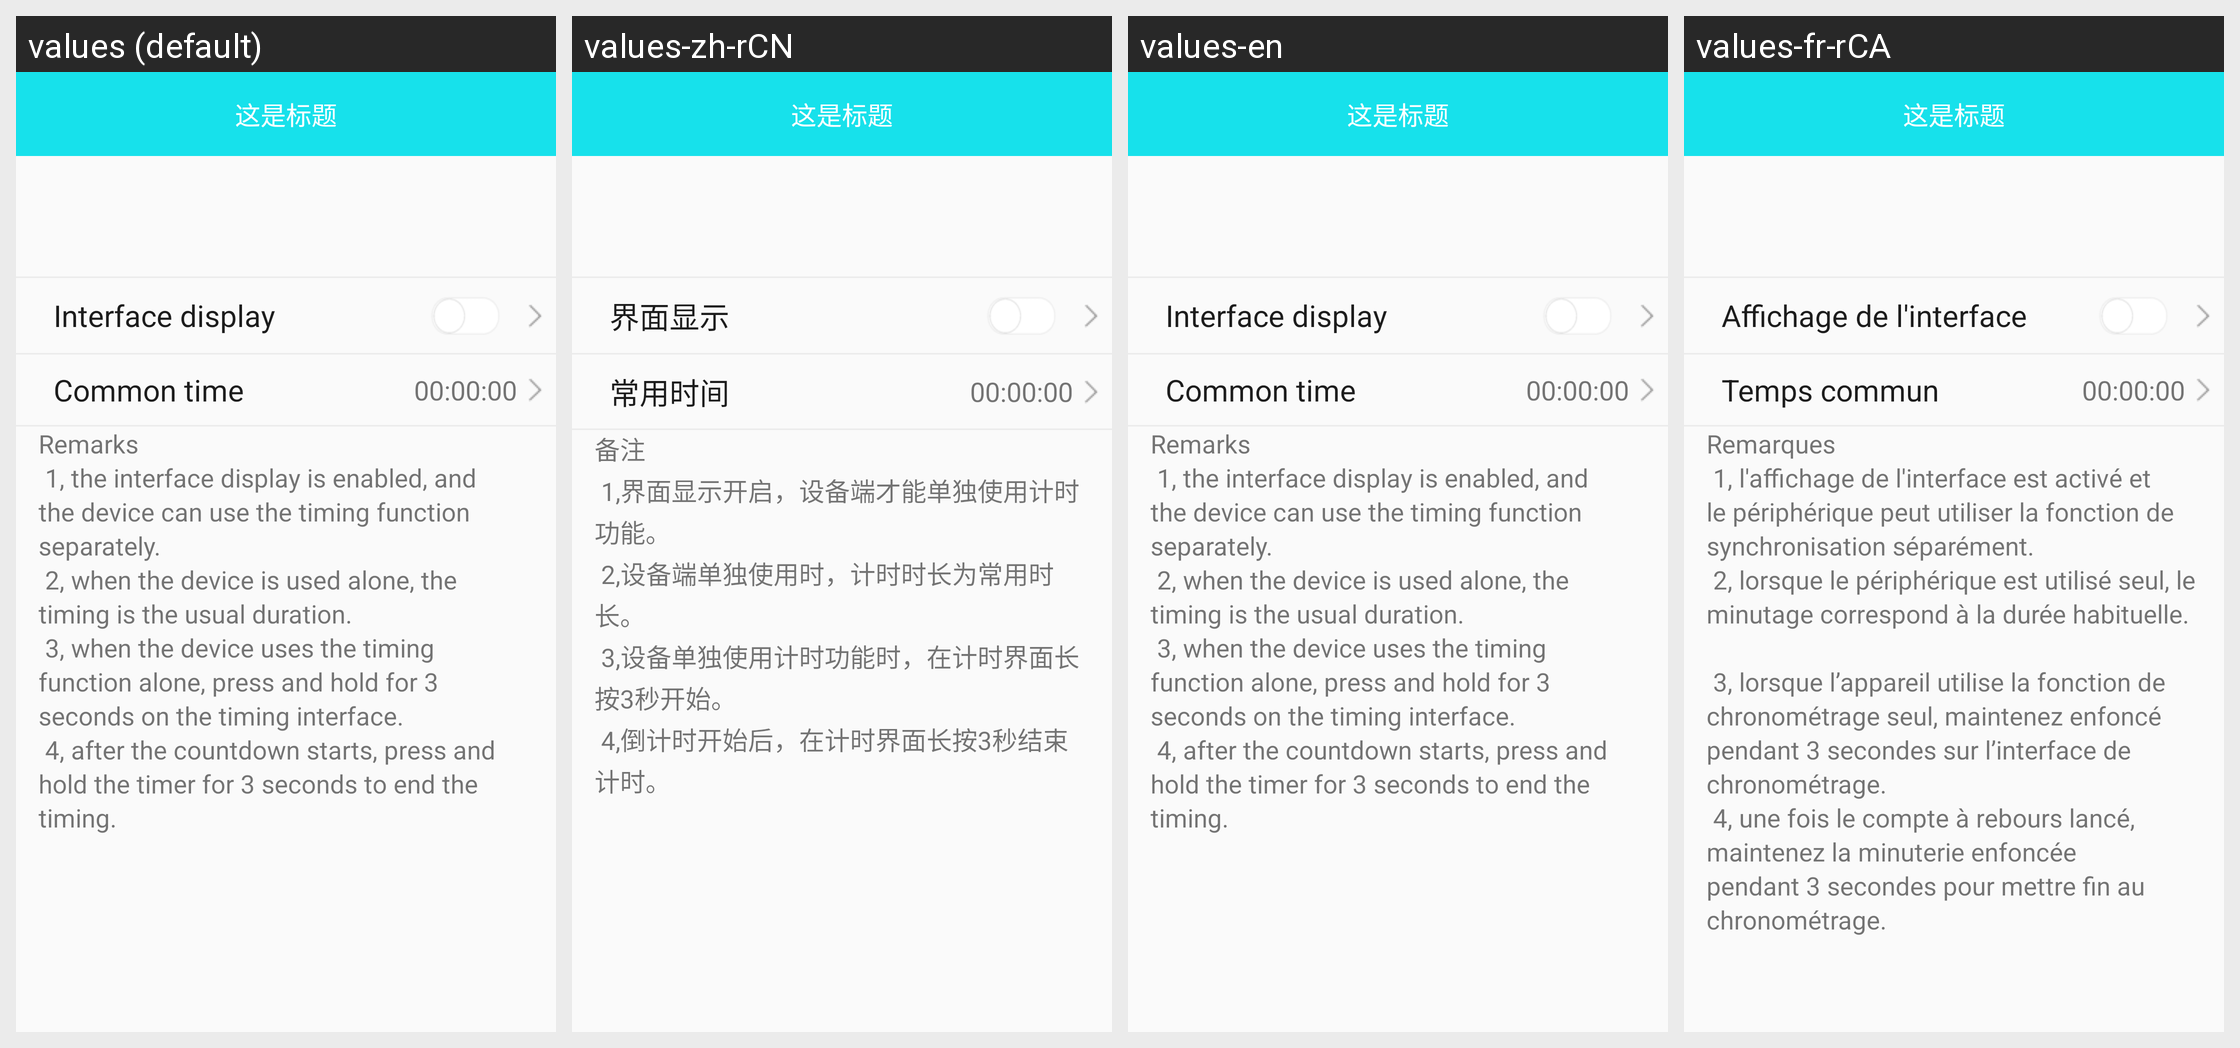

Translations of the strings shown on this Android screen, per locale in the grid:
Android screen res/layout/activity_b30_coun_down.xml rendered under 4 locales, left to right: values (default), values-zh-rCN, values-en, values-fr-rCA. Device: Nexus 5 (rendered at 1080×1920; each locale shown at half size, 540×960, under a caption strip naming it); theme BAppTheme.
Other locales in the repository, not shown: values-de-rDE, values-es-rES, values-fr-rBE, values-fr-rFR, values-it-rCH, values-it-rIT, values-ja-rJP, values-ko-rKR, values-pt-rBR, values-ru-rRU, values-vi-rVN, values-zh-rHK, values-zh-rTW.
Strings drawn on this screen, with the default value and each locale's value (text and hints the layout hard-codes, and strings that could not be matched under every locale, appear in the picture but are not listed):

show_on_screen
  values: Interface display
  values-zh-rCN: 界面显示
  values-en: Interface display
  values-fr-rCA: Affichage de l'interface

common_time
  values: Common time
  values-zh-rCN: 常用时间
  values-en: Common time
  values-fr-rCA: Temps commun

count_douwn_desc
  values: Remarks 
       1, the interface display is enabled, and the device can use the timing function separately. 
       2, when the device is used alone, the timing is the usual duration.          
       3, when the device uses the timing function alone, press and hold for 3 seconds on the timing interface. 
       4, after the countdown starts, press and hold the timer for 3 seconds to end the timing.
  values-zh-rCN: 备注 
       1,界面显示开启，设备端才能单独使用计时功能。
       2,设备端单独使用时，计时时长为常用时长。 
       3,设备单独使用计时功能时，在计时界面长按3秒开始。
       4,倒计时开始后，在计时界面长按3秒结束计时。
  values-en: Remarks 
       1, the interface display is enabled, and the device can use the timing function separately. 
       2, when the device is used alone, the timing is the usual duration.          
       3, when the device uses the timing function alone, press and hold for 3 seconds on the timing interface. 
       4, after the countdown starts, press and hold the timer for 3 seconds to end the timing.
  values-fr-rCA: Remarques 
       1, l'affichage de l'interface est activé et le périphérique peut utiliser la fonction de synchronisation séparément. 
       2, lorsque le périphérique est utilisé seul, le minutage correspond à la durée habituelle.          
       3, lorsque l’appareil utilise la fonction de chronométrage seul, maintenez enfoncé pendant 3 secondes sur l’interface de chronométrage. 
       4, une fois le compte à …[clipped]
